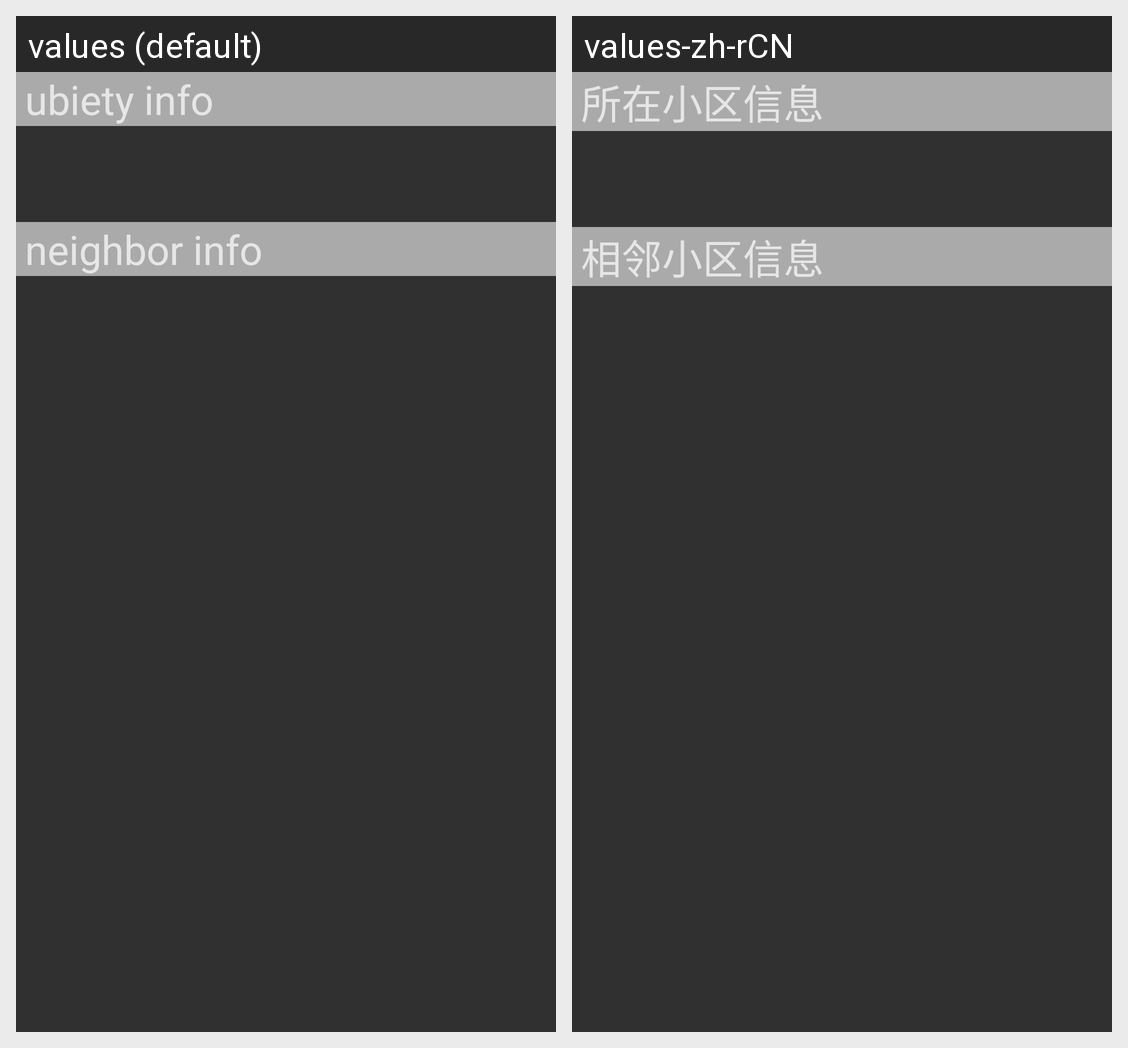

Translations of the strings shown on this Android screen, per locale in the grid:
Android screen res/layout/network_parcel.xml rendered under 2 locales, left to right: values (default), values-zh-rCN. Device: Nexus 5 (rendered at 1080×1920; each locale shown at half size, 540×960, under a caption strip naming it); theme android:Theme.Material.
Strings drawn on this screen, with the default value and each locale's value (text and hints the layout hard-codes, and strings that could not be matched under every locale, appear in the picture but are not listed):

networkset_ubiety_info
  values: ubiety info
  values-zh-rCN: 所在小区信息

networkset_neighbor_info
  values: neighbor info
  values-zh-rCN: 相邻小区信息
